Run: headless pygame with SDL's dummy video driver; simulated clock (each Clock.tick advances the game by its frame time, no real sleeping); random seed 0; keys injected as events and as key.get_pressed() state; no mouse input.
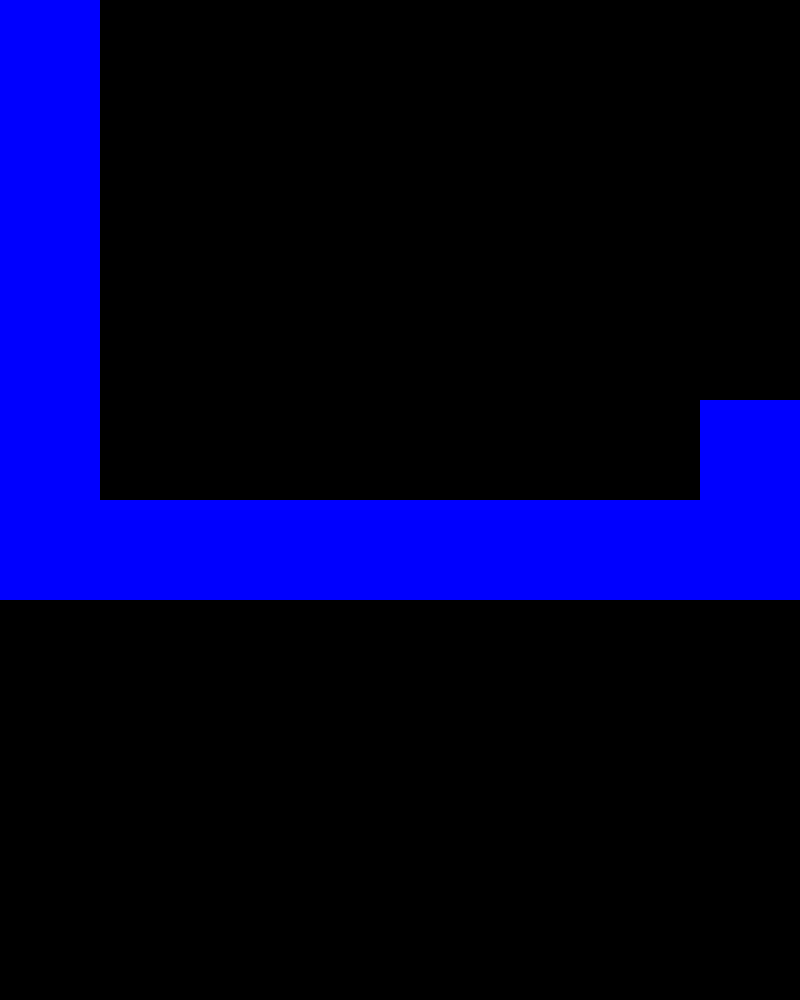
Frame 1 of 4 · flips 1–60 · no input
Frame 2 of 4 · flips 61–180 · tapped SPACE, RETURN · held RIGHT (→), D · screen unchanged from frame 1, image omitted
Frame 3 of 4 · flips 181–300 · held DOWN (↓), S · screen unchanged from frame 2, image omitted
Frame 4 of 4 · flips 301–420 · held LEFT (←), A, UP (↑), W · screen unchanged from frame 3, image omitted

The pygame program that drew these frames:

import pygame, random, math
from pygame.locals import *
from pygame.math import Vector2

pygame.init()

BLUE = (0,0,255)
RED = (255,0,0)
BLACK = (0,0,0)

screen = pygame.display.set_mode((800, 1000), pygame.RESIZABLE)
clock = pygame.time.Clock()
FPS = 60

offset = pygame.Vector2(0, 0)
tileSize = 100

gameLoop = True


# ================= BLOCK =================
class Block:
    def __init__(self, position, size, color):
        self.position = Vector2(position)
        self.size = size
        self.rect = pygame.Rect(position, size)
        self.color = color

    def draw(self):
        pygame.draw.rect(screen, self.color, self.rect)


# ================= ENEMY =================
class Enimy:
    def __init__(self, position, size, color):
        self.position = Vector2(position)
        self.size = size
        self.rect = pygame.Rect(position, size)
        self.color = color

        self.speed = 2
        self.direction = 1

        self.start_x = self.position.x
        self.range = 200

    def update(self):
        self.position.x += self.speed * self.direction

        if self.position.x > self.start_x + self.range:
            self.direction = -1
        elif self.position.x < self.start_x:
            self.direction = 1

        self.rect.topleft = self.position

    def draw(self):
        pygame.draw.rect(screen, self.color, self.rect)


# ================= TILEMAP =================
tilemap = [
    'B_______B',
    'B________',
    'B_______B',
    'B__________E______',
    'B______BBBBBBBBBBBB',
    'BBBBBBBBB'
]

blocks = []
enimys = []


# ================= BUILD WORLD =================
for y, row in enumerate(tilemap):
    for x, tile in enumerate(row):

        pos = (offset.x + x * tileSize, offset.y + y * tileSize)

        if tile == "B":
            blocks.append(Block(pos, (tileSize, tileSize), BLUE))

        elif tile == "E":
            enimys.append(Enimy(pos, (tileSize, tileSize), RED))


# ================= GAME LOOP =================
while gameLoop:

    screen.fill(BLACK)
    clock.tick(FPS)

    for event in pygame.event.get():
        if event.type == pygame.QUIT:
            gameLoop = False

    # UPDATE ENEMIES
    for enemy in enimys:
        enemy.update()

    # DRAW BLOCKS
    for block in blocks:
        block.draw()

    # DRAW ENEMIES
    for enemy in enimys:
        enemy.draw()

    pygame.display.flip()

pygame.quit()
